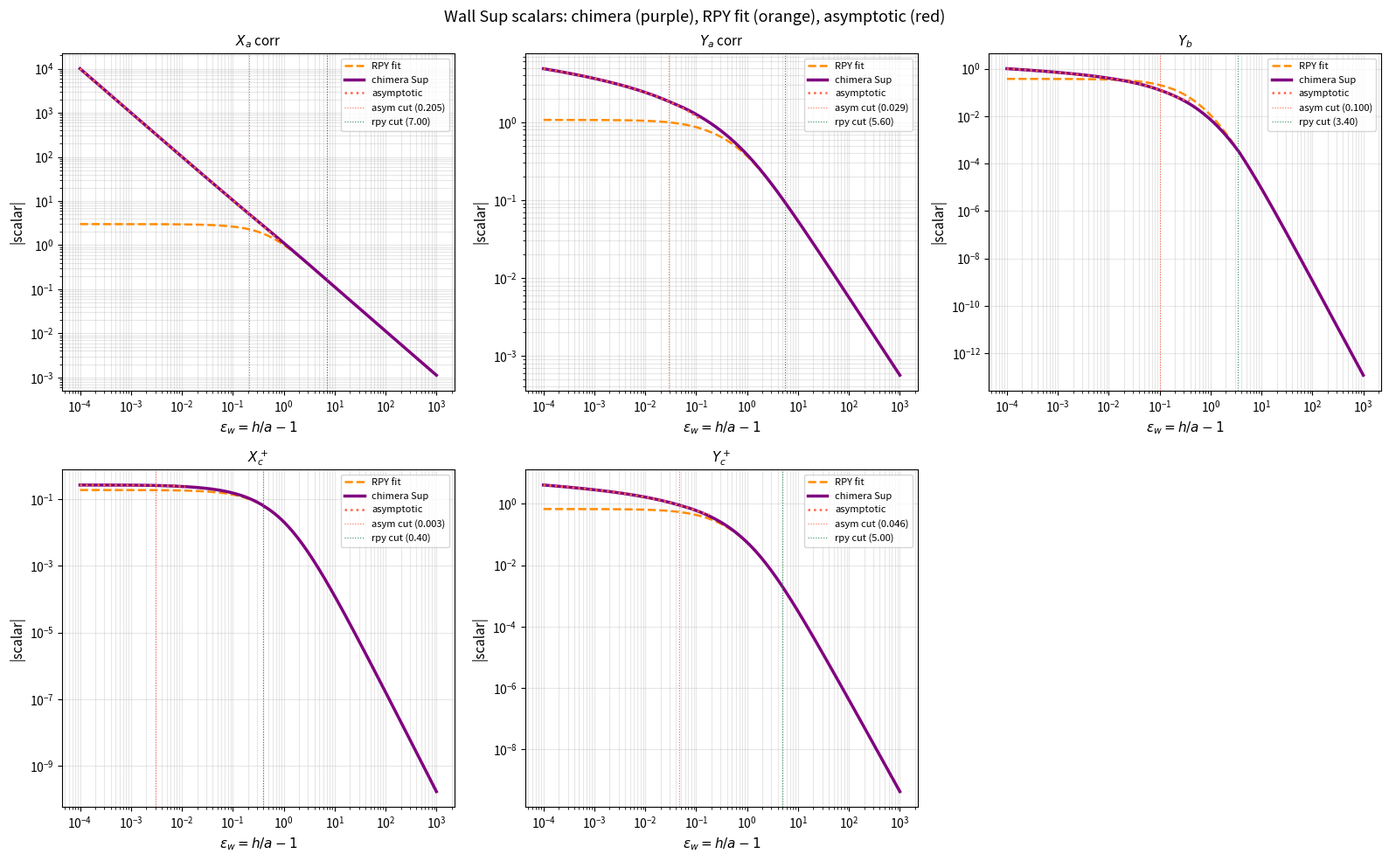
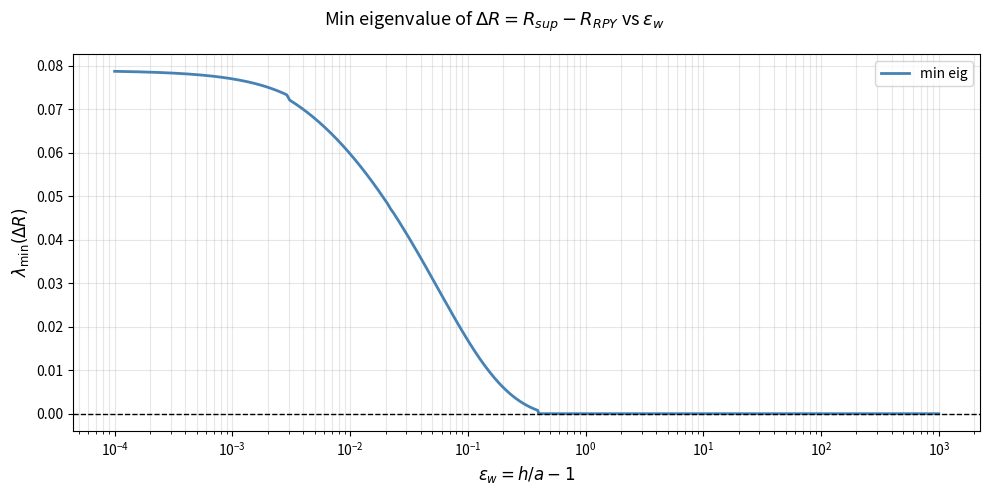

Write the Python code that produced these figures, in order.
"""
test_wall_scalars.py
--------------------
Standalone test: reads RPY fits (hardcoded) and Delta_R fits from
wall_deltaR_scalar_fits.txt, constructs the chimera Sup scalars, and plots:

Figure 1: R_sup, R_rpy, and asymptotics for each scalar (log-log)
Figure 2: minimum eigenvalue of Delta_R = R_sup_corr - R_rpy_corr vs eps
"""
import numpy as np
import matplotlib.pyplot as plt

# =============================================================================
# Physical parameters
# =============================================================================
a   = 1.0
eta = 1.0 / (6.0 * np.pi)
f0  = 6.0 * np.pi * eta * a
f1  = 6.0 * np.pi * eta * a**2
f2  = 6.0 * np.pi * eta * a**3

# =============================================================================
# RPY rational fits (hardcoded)
# =============================================================================
H_SCALE_RPY = 2.0

RPY_COEFFS = {
    'Xa_corr': dict(p_min=1, p=[
        5.624811222421287e-01, -1.902140800834350e+00,  2.115451678636365e+00,
       -7.635996664143829e-01, -4.837500295844031e-03],
        q=[-4.944641980681546e+00,  9.159688702109271e+00,
           -7.511281900597266e+00,  2.291593234815973e+00]),
    'Ya_corr': dict(p_min=1, p=[
        2.812105339266384e-01, -1.115099808672645e+00,  1.464702518976790e+00,
       -6.325034511693657e-01, -6.999899056304174e-03],
        q=[-5.248201918594638e+00,  1.035754559569218e+01,
           -9.127978546090679e+00,  3.037666763264918e+00]),
    'Yb':      dict(p_min=4, p=[
       -7.392648118347235e-03,  3.368845461666825e-03,  1.612424189552847e-02,
       -1.298745899757570e-02,  9.455887027999391e-03],
        q=[-5.169293792382640e+00,  1.003175394314084e+01,
           -8.681787623181577e+00,  2.834997295430568e+00]),
    'XcPlus':  dict(p_min=3, p=[
        2.098387553712979e-02, -3.553195250282171e-02,  7.166486859377513e-03,
       -9.653580363206946e-03,  9.591411297605018e-03],
        q=[-4.632481897836154e+00,  7.956808419346241e+00,
           -6.033709799853070e+00,  1.716055087204692e+00]),
    'YcPlus':  dict(p_min=3, p=[
        5.238992353228791e-02, -1.079457649669765e-01,  3.418699552920573e-02,
       -2.084108061392004e-02,  5.170400576390023e-02],
        q=[-5.003405409201031e+00,  9.348095205572779e+00,
           -7.751092728329362e+00,  2.416658256123458e+00]),
}

def eval_rat(h, coeffs, h_scale=H_SCALE_RPY):
    h  = np.asarray(h, dtype=float)
    u  = 1.0 / (1.0 + h / h_scale)
    pm = coeffs['p_min']
    p  = coeffs['p'];  q = coeffs['q']
    P  = sum(p[i] * u**(pm+i) for i in range(len(p)))
    Q  = 1.0 + sum(q[i] * u**(i+1) for i in range(len(q)))
    return P / Q

def rpy_fit(name, h):
    return eval_rat(h, RPY_COEFFS[name])

# =============================================================================
# Asymptotic formulas
# =============================================================================
def asym_wall(name, e):
    e  = np.maximum(e, 1e-300)
    le = np.log(e)
    d  = {
        'Xa_corr': 1.0/e - (1.0/5.0)*le + 0.971280 - 1.0,
        'Ya_corr': -(8.0/15.0)*le + 0.9588 - 1.0,
        'Yb':      (4.0/3.0)*((1.0/10.0)*le + 0.1895 - 0.029
                               - (0.4576-0.2)*e),
        'XcPlus':  (4.0/3.0)*(1.20206 - 3.0*(np.pi**2/6.0-1.0)*e) - 4.0/3.0,
        'YcPlus':  (4.0/3.0)*(-(2.0/5.0)*le + 0.3817 + 1.4578*e) - 4.0/3.0,
    }
    return d[name]

def delta_asym(name, e, h):
    return asym_wall(name, e) - rpy_fit(name, h)

# =============================================================================
# Delta_R fit parameters (hardcoded from wall_deltaR_scalar_fits.txt)
#   h_scale_fit = 0.5
#   u = 1/(1 + h/h_scale_fit)
#   P(u) = sum(p_i * u^(p_min+i), i=0..n_num-1)
#   Q(u) = 1 + sum(q_i * u^(i+1), i=0..n_den-1)
#   Chimera: Delta_R = asym-RPY (eps<asym_cut), fit (asym_cut<=eps<=rpy_cut), 0 (far)
# =============================================================================
h_scale_fit = 0.5

delta_coeffs = {
    'Xa_corr': dict(
        asym_cut = 2.0549e-01,
        rpy_cut  = 7.0,
        p_min    = 1,
        pc = [-4.373370078409577e-04,  4.424560646016040e-03, -7.638777986146561e-02,
               9.810003614859475e+00, -3.385902988985162e+01],
        qc = [-1.105160500583412e+01,  4.616461895203592e+01, -8.736869111978241e+01,
               6.400332372662409e+01],
    ),
    'Ya_corr': dict(
        asym_cut = 2.9118e-02,
        rpy_cut  = 5.6,
        p_min    = 1,
        pc = [-1.802661869524016e-03,  9.468660270547602e-03,  3.218091451875633e-01,
              -9.812949264604398e-01],
        qc = [-1.077793936835893e+01,  4.559152441171614e+01, -9.009502525501624e+01,
               6.997760797588727e+01],
    ),
    'Yb': dict(
        asym_cut = 1.0e-01,
        rpy_cut  = 3.4,
        p_min    = 4,
        pc = [-1.171720418904620e+00,  2.634024743369987e+01, -2.037770517911233e+02,
               6.604148051813611e+02, -7.644275364225128e+02],
        qc = [-1.458404137489715e+01,  7.817171888830218e+01, -1.820761238925333e+02,
               1.554914960487163e+02],
    ),
    'XcPlus': dict(
        asym_cut = 3.0e-03,
        rpy_cut  = 4.0e-01,
        p_min    = 3,
        pc = [-1.363325750623006e-01,  1.661064454119597e+00, -7.478587775449657e+00,
               1.474504992172720e+01, -1.073379968056573e+01],
        qc = [-1.156154685363075e+01,  5.011347178843301e+01, -9.652115572123826e+01,
               6.970392297095620e+01],
    ),
    'YcPlus': dict(
        asym_cut = 4.56e-02,
        rpy_cut  = 5.0,
        p_min    = 3,
        pc = [ 4.774546185054501e-02, -1.200098819024352e+00,  1.143510786982436e+01,
              -4.754910568257404e+01,  7.229905586544142e+01],
        qc = [-1.420388909734784e+01,  7.366905048843127e+01, -1.644525346135324e+02,
               1.329770561654655e+02],
    ),
}

def eval_delta_fit(name, h):
    """Evaluate Delta_R rational fit at height h."""
    h  = np.asarray(h, dtype=float)
    d  = delta_coeffs[name]
    u  = 1.0 / (1.0 + h / h_scale_fit)
    pm = d['p_min'];  pc = d['pc'];  qc = d['qc']
    P  = sum(pc[i] * u**(pm+i) for i in range(len(pc)))
    Q  = 1.0 + sum(qc[i] * u**(i+1) for i in range(len(qc)))
    return P / Q

def sup_scalar(name, h):
    """Chimera Sup scalar at height h (scalar or array)."""
    h   = np.asarray(h, dtype=float)
    e   = h - 1.0
    d   = delta_coeffs[name]
    e_lo = d['asym_cut']
    e_hi = d['rpy_cut']
    out  = np.empty_like(h)
    for i in range(h.size):
        ei = e.flat[i]; hi = h.flat[i]
        rpy_v = float(rpy_fit(name, hi))
        if ei < e_lo:
            dR = float(delta_asym(name, np.array([ei]), hi)[0])
        elif ei <= e_hi:
            dR = float(eval_delta_fit(name, hi))
        else:
            dR = 0.0
        out.flat[i] = rpy_v + dR
    return out if out.ndim > 0 else float(out)

# =============================================================================
# Evaluation grid
# =============================================================================
eps_grid = np.unique(np.concatenate([
    np.logspace(-4, -1, 120),
    np.logspace(-1,  1, 200),
    np.logspace( 1,  3,  80),
]))
h_grid = eps_grid + 1.0

# =============================================================================
# Build R_sup, R_rpy, Delta_R arrays
# =============================================================================
names = ['Xa_corr', 'Ya_corr', 'Yb', 'XcPlus', 'YcPlus']

sup_vals = {k: sup_scalar(k, h_grid) for k in names}
rpy_vals = {k: np.array([float(rpy_fit(k, h)) for h in h_grid]) for k in names}
asym_vals = {k: asym_wall(k, eps_grid) for k in names}

def build_R_corr(Xa_c, Ya_c, Yb, XcP, YcP):
    R = np.zeros((6, 6))
    R[0,0]=f0*Ya_c; R[1,1]=f0*Ya_c; R[2,2]=f0*Xa_c
    R[3,3]=f2*YcP;  R[4,4]=f2*YcP;  R[5,5]=f2*XcP
    R[0,4]= f1*Yb;  R[4,0]= f1*Yb
    R[1,3]=-f1*Yb;  R[3,1]=-f1*Yb
    return R

print("Computing min eigenvalue of Delta_R on fine grid...")
min_eig = np.zeros(len(eps_grid))
for i in range(len(eps_grid)):
    R_sup = build_R_corr(sup_vals['Xa_corr'][i], sup_vals['Ya_corr'][i],
                         sup_vals['Yb'][i],       sup_vals['XcPlus'][i],
                         sup_vals['YcPlus'][i])
    R_rpy = build_R_corr(rpy_vals['Xa_corr'][i], rpy_vals['Ya_corr'][i],
                         rpy_vals['Yb'][i],       rpy_vals['XcPlus'][i],
                         rpy_vals['YcPlus'][i])
    Delta       = R_sup - R_rpy
    min_eig[i]  = np.linalg.eigvalsh(Delta).min()
print(f"  min eig range: {min_eig.min():.3e} .. {min_eig.max():.3e}")
print(f"  n_negative: {(min_eig < 0).sum()}/{len(eps_grid)}")

# =============================================================================
# Figure 1: R_sup, R_rpy, asymptotics
# =============================================================================
scalar_info = [
    ('$X_a$ corr', 'Xa_corr'),
    ('$Y_a$ corr', 'Ya_corr'),
    ('$Y_b$',      'Yb'),
    ('$X_c^+$',    'XcPlus'),
    ('$Y_c^+$',    'YcPlus'),
]

fig1, axes1 = plt.subplots(2, 3, figsize=(16, 10))
fig1.suptitle('Wall Sup scalars: chimera (purple), RPY fit (orange), '
              'asymptotic (red)', fontsize=13)

for ax, (label, name) in zip(axes1.flat, scalar_info):
    d    = delta_coeffs[name]
    e_lo = d['asym_cut']
    e_hi = d['rpy_cut']

    # RPY
    mask = np.abs(rpy_vals[name]) > 1e-15
    ax.loglog(eps_grid[mask], np.abs(rpy_vals[name][mask]),
              '--', lw=1.8, color='darkorange', label='RPY fit')

    # Sup chimera
    mask = np.abs(sup_vals[name]) > 1e-15
    ax.loglog(eps_grid[mask], np.abs(sup_vals[name][mask]),
              lw=2.5, color='purple', label='chimera Sup')

    # asymptotic (near-contact only)
    mask_nc = (eps_grid < e_lo * 4) & (np.abs(asym_vals[name]) > 1e-15)
    ax.loglog(eps_grid[mask_nc], np.abs(asym_vals[name][mask_nc]),
              ':', lw=1.8, color='tomato', label='asymptotic')

    ax.axvline(e_lo, color='tomato',   lw=0.8, linestyle=':',
               label=f'asym cut ({e_lo:.3f})')
    ax.axvline(e_hi, color='seagreen', lw=0.8, linestyle=':',
               label=f'rpy cut ({e_hi:.2f})')

    ax.set_xlabel(r'$\epsilon_w = h/a - 1$', fontsize=11)
    ax.set_ylabel('|scalar|', fontsize=11)
    ax.set_title(label, fontsize=11)
    ax.legend(fontsize=8)
    ax.grid(True, which='both', alpha=0.3)

axes1.flat[-1].set_visible(False)
plt.tight_layout()

# =============================================================================
# Figure 2: min eigenvalue of Delta_R vs eps
# =============================================================================
fig2, ax2 = plt.subplots(figsize=(10, 5))
fig2.suptitle(r'Min eigenvalue of $\Delta R = R_{sup} - R_{RPY}$ vs $\epsilon_w$',
              fontsize=13)

ax2.semilogx(eps_grid, min_eig, lw=2.0, color='steelblue', label='min eig')
ax2.axhline(0, color='k', lw=1.0, linestyle='--')

# shade negative regions
neg = min_eig < 0
if neg.any():
    ax2.fill_between(eps_grid, min_eig, 0,
                     where=neg, color='red', alpha=0.3,
                     label=f'negative ({neg.sum()} pts)')

ax2.set_xlabel(r'$\epsilon_w = h/a - 1$', fontsize=12)
ax2.set_ylabel(r'$\lambda_{\min}(\Delta R)$', fontsize=12)
ax2.legend(fontsize=10)
ax2.grid(True, which='both', alpha=0.3)
plt.tight_layout()

plt.show()
